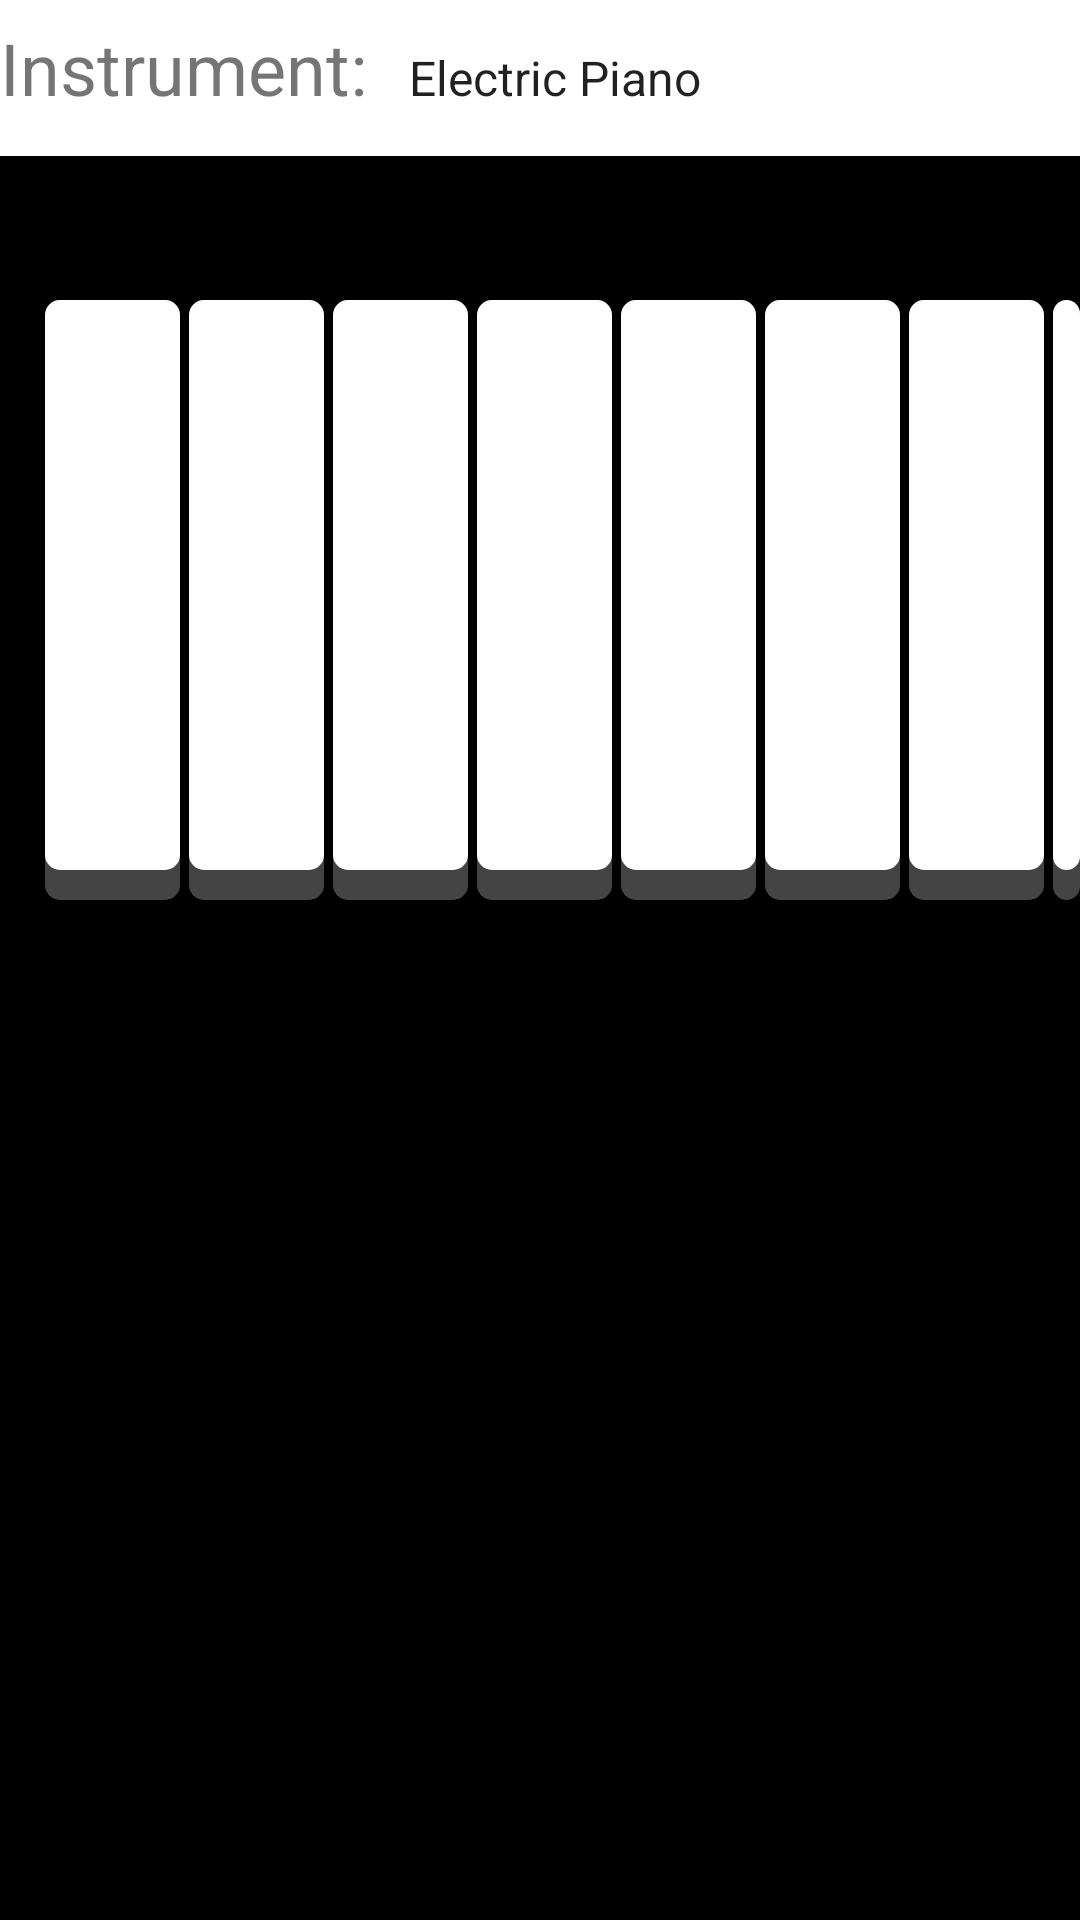

This screen was rendered from an Android layout file. Write that file and the resources it references.
<!-- AndroidManifest.xml: application theme AppTheme -->
<!-- res/layout/keyboard.xml -->
<?xml version="1.0" encoding="utf-8"?>

<RelativeLayout xmlns:android="http://schemas.android.com/apk/res/android"
                                             xmlns:tools="http://schemas.android.com/tools"
                                             android:layout_width="match_parent"
                                             android:layout_height="match_parent"
                                             xmlns:app="http://schemas.android.com/apk/res-auto"
                                            android:id="@+id/keyboard_layout"
                                            android:background="#000000">

    <Button
            style="@style/firstwhitekey"
            android:id="@+id/w1"
            android:layout_marginLeft="15dp"/>

    <Button
            style="@style/whitekey"
            android:id="@+id/w2"
            android:layout_toRightOf="@id/w1"/>

    <Button
            style="@style/whitekey"
            android:id="@+id/w3"
            android:layout_toRightOf="@id/w2"/>
    <Button
            style="@style/whitekey"
            android:id="@+id/w4"
            android:layout_toRightOf="@id/w3"/>

    <Button
            style="@style/whitekey"
            android:id="@+id/w5"
            android:layout_toRightOf="@id/w4"/>

    <Button
            style="@style/whitekey"
            android:id="@+id/w6"
            android:layout_toRightOf="@id/w5"/>

    <Button
            style="@style/whitekey"
            android:id="@+id/w7"
            android:layout_toRightOf="@id/w6"/>

    <Button
            style="@style/whitekey"
            android:id="@+id/w8"
            android:layout_toRightOf="@id/w7"/>

    <Button
            style="@style/blackkey"
            android:id="@+id/b1"
            android:layout_toRightOf="@id/w1"/>

    <Button
            style="@style/blackkey"
            android:id="@+id/b2"
            android:layout_toRightOf="@id/w2"/>

    <Button
            style="@style/blackkey"
            android:id="@+id/b3"
            android:layout_toRightOf="@id/w4"/>

    <Button
            style="@style/blackkey"
            android:id="@+id/b4"
            android:layout_toRightOf="@id/w5"/>

    <Button
            style="@style/blackkey"
            android:id="@+id/b5"
            android:layout_toRightOf="@id/w6"/>

    <LinearLayout
            android:layout_width="match_parent"
            android:layout_height="wrap_content"
            android:orientation="horizontal"
            android:background="#ffffff">

        <TextView
                android:layout_width="wrap_content"
                android:layout_height="wrap_content"
                android:text="Instrument: "
                android:textSize="24dp"/>

        <Spinner
                android:layout_width="273dp"
                android:layout_height="52dp" android:id="@+id/spnInstruments"
                android:entries="@array/instruments"/>
    </LinearLayout>

</RelativeLayout>
<!-- resources referenced by this layout -->
<resources>
  <string-array name="instruments">
          <item>Electric Piano</item>
          <item>Banjo</item>
          <item>Vibraphone</item>
      </string-array>
  <style name="blackkey">
          <item name="android:layout_width">30dp</item>
          <item name="android:layout_height">110dp</item>
          <item name="android:layout_marginTop">100dp</item>
          <item name="android:background">@drawable/selector</item>
          <item name="android:layout_marginLeft">-14dp</item>
      </style>
  <style name="firstwhitekey">
          <item name="android:layout_width">45dp</item>
          <item name="android:layout_height">200dp</item>
          <item name="android:layout_marginTop">100dp</item>
          <item name="android:background">@drawable/wselector</item>
          <item name="android:stateListAnimator">@null</item>
  
      </style>
  <style name="whitekey">
          <item name="android:layout_width">45dp</item>
          <item name="android:layout_height">200dp</item>
          <item name="android:layout_marginTop">100dp</item>
          <item name="android:background">@drawable/wselector</item>
          <item name="android:stateListAnimator">@null</item>
          <item name="android:layout_marginLeft">3dp</item>
      </style>
  <style name="AppTheme" parent="Theme.AppCompat.Light.DarkActionBar">
          
          <item name="colorPrimary">@color/colorPrimary</item>
          <item name="colorPrimaryDark">@color/colorPrimaryDark</item>
          <item name="colorAccent">@color/colorAccent</item>
      </style>
  <!-- drawable wselector (drawable) -->
  <?xml version="1.0" encoding="utf-8"?>
  
  <selector xmlns:android="http://schemas.android.com/apk/res/android">
      <item android:state_pressed="true" android:drawable="@drawable/wpressed"
            android:paddingTop="10sp"></item>
      <item android:drawable="@drawable/wnormal" android:layout_marginTop="50dp">
      </item>
  </selector>
  <!-- drawable wpressed (drawable) -->
  <?xml version="1.0" encoding="utf-8"?>
  
  <layer-list xmlns:android="http://schemas.android.com/apk/res/android">
      <item>
          <shape android:shape="rectangle">
              <solid android:color="#00000000"/>
          </shape>
      </item>
      <item android:top="10dp">
          <shape android:shape="rectangle">
              <corners android:radius="5dp" />
              <solid android:color="#ffffffff" />
          </shape>
      </item>
  </layer-list>
  <!-- drawable wnormal (drawable) -->
  <?xml version="1.0" encoding="utf-8"?>
  
  <layer-list xmlns:android="http://schemas.android.com/apk/res/android">
      <item android:drawable="@drawable/shadow" />
  
      <item android:bottom="10dp">
          <shape android:shape="rectangle">
              <corners android:radius="5dp" />
              <solid android:color="#ffffffff"/>
          </shape>
      </item>
  </layer-list>
  
  
  
  
  
  
  
  
  
  
  
  
          
  <!-- drawable shadow (drawable) -->
  <?xml version="1.0" encoding="utf-8"?>
  
  <shape xmlns:android="http://schemas.android.com/apk/res/android"
         android:shape="rectangle">
      <corners android:radius="5dp" />
      <solid android:color="#ff444444" />
  
      
  
  
  </shape>
  <!-- not gathered from this repository: default colours our renderer supplied (Android Studio template values) -->
  <color name="colorPrimary">#FF6200EE</color>
  <color name="colorPrimaryDark">#FF3700B3</color>
  <color name="colorAccent">#FF03DAC5</color>
</resources>
